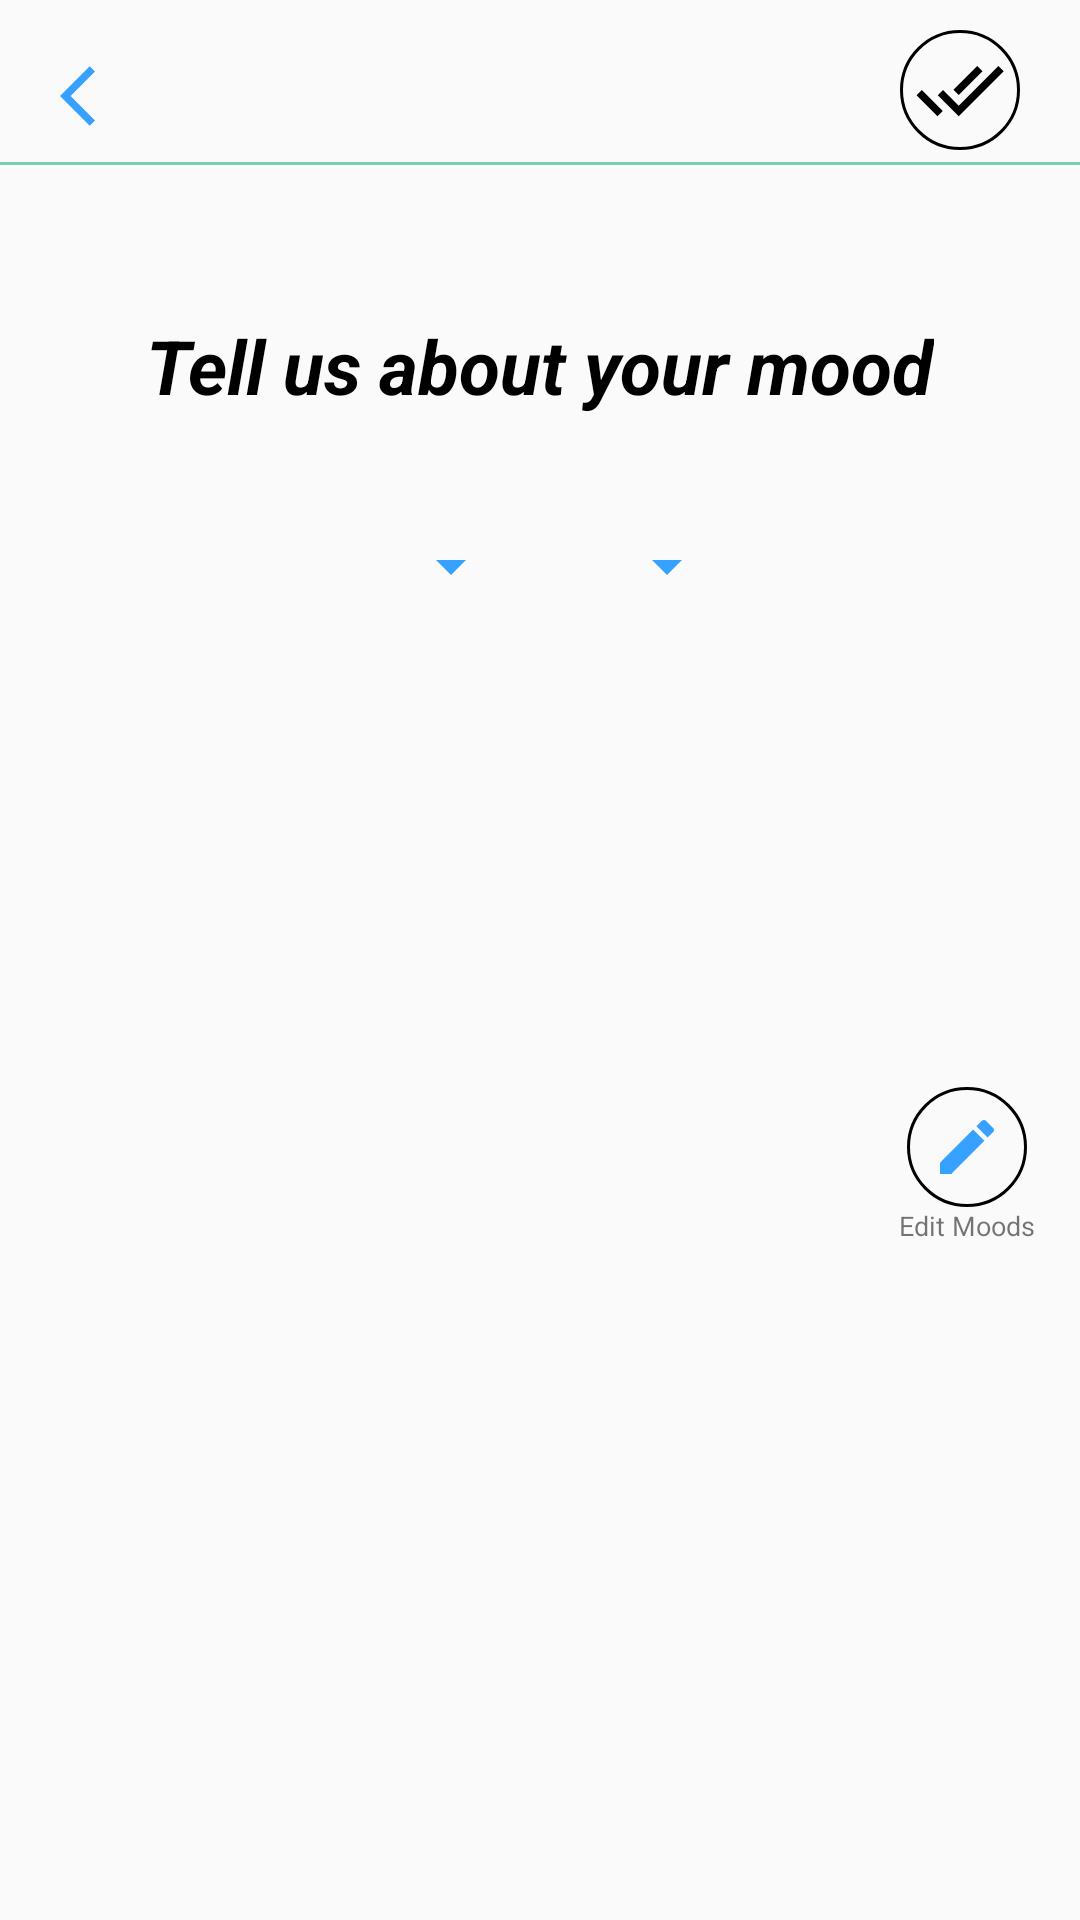

The Android layout XML behind this screen, and the referenced resources:
<!-- AndroidManifest.xml: application theme AppTheme -->
<!-- res/layout/activity_mood.xml -->
<?xml version="1.0" encoding="utf-8"?>
<RelativeLayout xmlns:android="http://schemas.android.com/apk/res/android"
    xmlns:tools="http://schemas.android.com/tools"
    android:layout_width="match_parent"
    android:layout_height="match_parent">

    <include
        android:id="@+id/mood_topbar"
        layout="@layout/layout_topbar" />

    <RelativeLayout
        android:id="@+id/container_fragment"
        android:layout_width="match_parent"
        android:layout_height="match_parent"
        android:layout_below="@id/mood_topbar" />

    <RelativeLayout
        android:id="@+id/container"
        android:layout_width="match_parent"
        android:layout_height="match_parent"
        android:layout_below="@id/mood_topbar">

        <TextView
            android:id="@+id/tv_tell_mood"
            style="@style/TextHeader"
            android:layout_width="wrap_content"
            android:layout_height="wrap_content"
            android:layout_marginTop="@dimen/margin_50"
            android:text="@string/text_tell_us_about_your_mood" />

        <LinearLayout
            android:layout_width="wrap_content"
            android:layout_height="wrap_content"
            android:layout_below="@id/tv_tell_mood"
            android:layout_centerHorizontal="true"
            android:layout_marginTop="@dimen/dimen_35"
            android:orientation="horizontal">

            <ImageView
                android:layout_width="wrap_content"
                android:layout_height="wrap_content"
                android:padding="@dimen/margin_5"
                android:src="@drawable/ic_calendar" />

            <TextView
                android:id="@+id/tv_date_dialog"
                android:layout_width="wrap_content"
                android:layout_height="wrap_content"
                android:background="@drawable/rectangular_border"
                android:drawableRight="@drawable/ic_dropdown"
                android:paddingLeft="@dimen/margin_3"
                android:paddingTop="@dimen/margin_3"
                tools:text="ankit" />

            <ImageView
                android:layout_width="wrap_content"
                android:layout_height="wrap_content"
                android:layout_marginLeft="@dimen/dimen_35"
                android:padding="@dimen/margin_5"
                android:src="@drawable/ic_clock" />

            <TextView
                android:id="@+id/tv_time_dialog"
                android:layout_width="wrap_content"
                android:layout_height="wrap_content"
                android:background="@drawable/rectangular_border"
                android:paddingLeft="@dimen/margin_3"
                android:paddingTop="@dimen/margin_3"
                android:drawableRight="@drawable/ic_dropdown"

                tools:text="ankit" />
        </LinearLayout>

        <androidx.recyclerview.widget.RecyclerView
            android:id="@+id/rv_mood"
            android:layout_width="match_parent"
            android:layout_height="wrap_content"
            android:layout_centerInParent="true"
            android:layout_marginTop="@dimen/margin_40" />
        <LinearLayout
            android:id="@+id/edit_mood"
            android:layout_width="wrap_content"
            android:layout_height="wrap_content"
            android:orientation="vertical"
            android:layout_alignParentRight="true"
            android:layout_margin="@dimen/margin_15"
            android:layout_below="@id/rv_mood">
            <ImageView
                android:layout_width="wrap_content"
                android:layout_height="wrap_content"
                android:layout_gravity="center_horizontal"
                android:background="@drawable/circular_border"
                android:padding="@dimen/margin_8"
                android:src="@drawable/ic_edit" />
            <TextView
                android:layout_width="wrap_content"
                android:layout_height="wrap_content"
                android:textSize="@dimen/text_9"
                android:text="@string/text_edit_moods"/>
        </LinearLayout>
    </RelativeLayout>


</RelativeLayout>
<!-- res/layout/layout_topbar.xml (included above) -->
<?xml version="1.0" encoding="utf-8"?>
<RelativeLayout xmlns:android="http://schemas.android.com/apk/res/android"
    xmlns:app="http://schemas.android.com/apk/res-auto"
    android:id="@+id/topbar"
    android:layout_width="match_parent"
    android:layout_height="wrap_content">

    <ImageButton
        android:id="@+id/back_btn_topbar"
        android:layout_width="wrap_content"
        android:layout_height="wrap_content"
        android:layout_marginTop="@dimen/margin_20"
        android:layout_marginLeft="@dimen/margin_20"
        android:layout_marginBottom="@dimen/dimen_10"
        android:background="@drawable/ic_backbtn" />

    <TextView
        android:id="@+id/tv_date_topbar"
        android:layout_width="wrap_content"
        android:layout_height="wrap_content"
        android:layout_centerHorizontal="true"
        android:layout_marginTop="@dimen/margin_20" />
    <ImageView
        android:id="@+id/iv_forward_btn"
        android:layout_width="@dimen/margin_40"
        android:layout_height="@dimen/margin_40"
        android:layout_alignParentRight="true"
        android:layout_marginRight="@dimen/margin_20"
        android:layout_marginTop="@dimen/dimen_10"
        android:background="@drawable/circular_border"
        android:padding="@dimen/margin_5"
        android:src="@drawable/ic_tick"/>

    <LinearLayout
        android:layout_width="match_parent"
        android:layout_height="1dp"
        android:layout_below="@id/back_btn_topbar"
        android:background="@color/theme_color" />
</RelativeLayout>
<!-- resources referenced by this layout -->
<resources>
  <color name="theme_color">#7bccb5</color>
  <dimen name="dimen_10">10dp</dimen>
  <dimen name="dimen_35">35dp</dimen>
  <dimen name="margin_15">15dp</dimen>
  <dimen name="margin_20">20dp</dimen>
  <dimen name="margin_3">3dp</dimen>
  <dimen name="margin_40">40dp</dimen>
  <dimen name="margin_5">5dp</dimen>
  <dimen name="margin_50">50dp</dimen>
  <dimen name="margin_8">8dp</dimen>
  <dimen name="text_9">9sp</dimen>
  <!-- drawable circular_border (drawable) -->
  <?xml version="1.0" encoding="utf-8"?>
  <shape xmlns:android="http://schemas.android.com/apk/res/android"
  
      android:innerRadius="0dp"
      android:shape="ring"
      android:thicknessRatio="2.0"
      android:useLevel="false" >
  
      <solid
          android:color="@android:color/transparent" />
  
      <stroke
          android:width="1dp"
          android:color="@android:color/black" />
  </shape>
  <!-- drawable ic_backbtn (drawable) -->
  <vector android:height="24dp" android:tint="#36A1FF"
      android:viewportHeight="24" android:viewportWidth="24"
      android:width="24dp" xmlns:android="http://schemas.android.com/apk/res/android">
      <path android:fillColor="#ffffff" android:pathData="M11.67,3.87L9.9,2.1 0,12l9.9,9.9 1.77,-1.77L3.54,12z"/>
  </vector>
  <!-- drawable ic_dropdown (drawable) -->
  <vector android:height="24dp" android:tint="#36A1FF"
      android:viewportHeight="24" android:viewportWidth="24"
      android:width="24dp" xmlns:android="http://schemas.android.com/apk/res/android">
      <path android:fillColor="@android:color/white" android:pathData="M7,10l5,5 5,-5z"/>
  </vector>
  <!-- drawable ic_edit (drawable) -->
  <vector android:height="24dp" android:tint="#36A1FF"
      android:viewportHeight="24" android:viewportWidth="24"
      android:width="24dp" xmlns:android="http://schemas.android.com/apk/res/android">
      <path android:fillColor="@android:color/white" android:pathData="M3,17.25V21h3.75L17.81,9.94l-3.75,-3.75L3,17.25zM20.71,7.04c0.39,-0.39 0.39,-1.02 0,-1.41l-2.34,-2.34c-0.39,-0.39 -1.02,-0.39 -1.41,0l-1.83,1.83 3.75,3.75 1.83,-1.83z"/>
  </vector>
  <!-- drawable ic_tick (drawable) -->
  <vector android:height="24dp" android:tint="#000000"
      android:viewportHeight="24" android:viewportWidth="24"
      android:width="24dp" xmlns:android="http://schemas.android.com/apk/res/android">
      <path android:fillColor="#ffffff" android:pathData="M18,7l-1.41,-1.41 -6.34,6.34 1.41,1.41L18,7zM22.24,5.59L11.66,16.17 7.48,12l-1.41,1.41L11.66,19l12,-12 -1.42,-1.41zM0.41,13.41L6,19l1.41,-1.41L1.83,12 0.41,13.41z"/>
  </vector>
  <string name="text_edit_moods">Edit Moods</string>
  <string name="text_tell_us_about_your_mood">Tell us about your mood</string>
  <style name="TextHeader">
          <item name="android:textSize">@dimen/text_header</item>
          <item name="android:layout_centerHorizontal">true</item>
          <item name="android:textAllCaps">false</item>
          <item name="android:textColor">@color/black</item>
          <item name="android:textStyle">italic|bold</item>
      </style>
  <style name="AppTheme" parent="Theme.AppCompat.Light.NoActionBar">
          
          <item name="colorPrimary">@color/colorPrimary</item>
          <item name="colorPrimaryDark">@color/colorPrimaryDark</item>
          <item name="colorAccent">@color/colorAccent</item>
      </style>
  <dimen name="text_header">25sp</dimen>
  <color name="black">#000000</color>
  <color name="colorPrimary">#6200EE</color>
  <color name="colorPrimaryDark">#3700B3</color>
  <color name="colorAccent">#03DAC5</color>
</resources>
